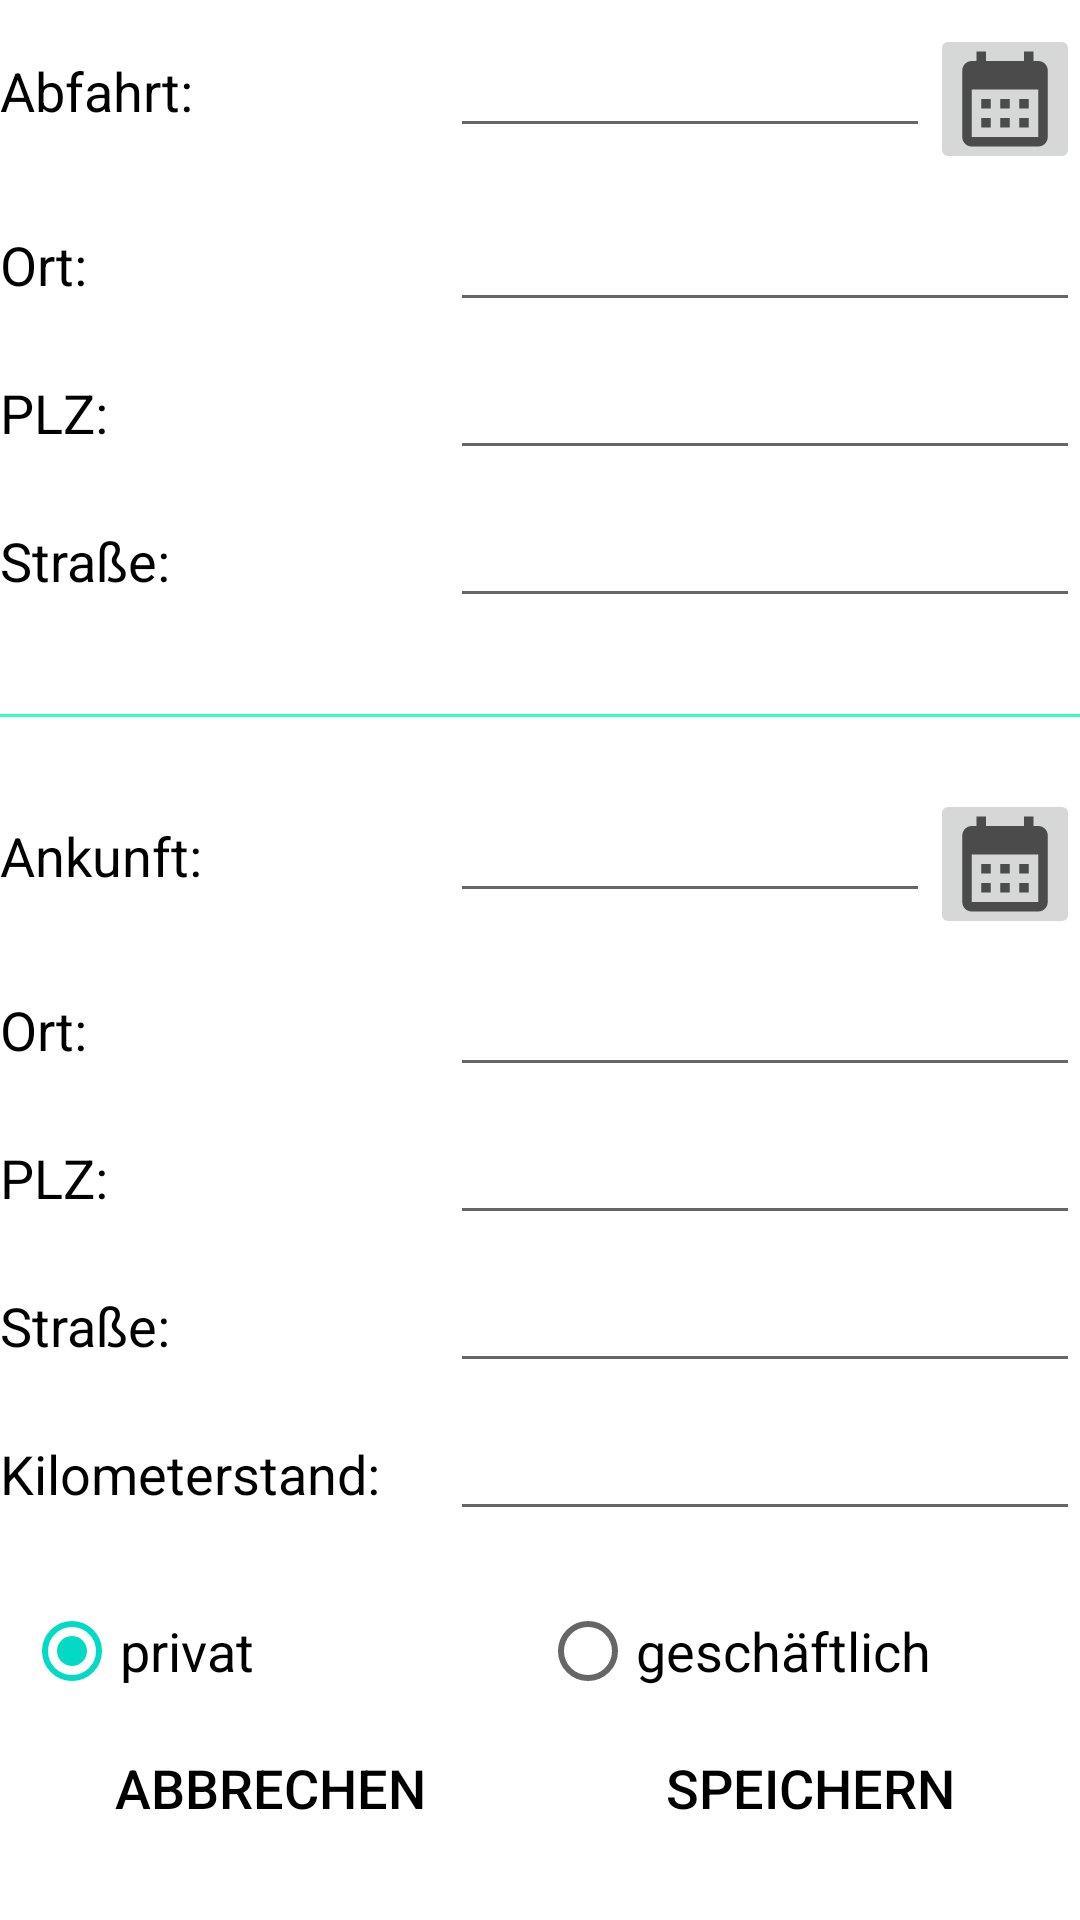

The Android layout XML behind this screen, and the referenced resources:
<!-- AndroidManifest.xml: application theme Theme.FahrtenbuchApp -->
<!-- res/layout/activity_add.xml -->
<?xml version="1.0" encoding="utf-8"?>
<LinearLayout xmlns:android="http://schemas.android.com/apk/res/android"
    xmlns:tools="http://schemas.android.com/tools"
    android:layout_width="match_parent"
    android:layout_height="match_parent"
    android:orientation="vertical"
    android:textColor="@color/black"
    android:layout_marginLeft="8dp"
    android:layout_marginRight="8dp"
    tools:context=".ActivityAdd">


    <LinearLayout
        android:layout_width="match_parent"
        android:layout_height="wrap_content"
        android:layout_marginTop="8dp"
        android:orientation="horizontal">
        <TextView
            android:id="@+id/txtViewAbfahrtInfo"
            android:layout_width="150dp"
            android:layout_height="wrap_content"
            android:text="Abfahrt:"
            android:textColor="@color/black"
            android:textSize="18dp"/>

        <EditText
            android:id="@+id/editTextAbfahrt"
            android:layout_width="match_parent"
            android:layout_height="wrap_content"
            android:layout_weight="1"
            android:singleLine="true"
            android:inputType="textPersonName"
            android:text=""
            android:textColor="@color/black"
            android:textSize="18dp"/>

        <ImageButton
            android:id="@+id/buttonAbfahrt"
            android:layout_width="50dp"
            android:layout_height="50dp"
            android:src="@drawable/calendar"
            android:padding="6dp"
            android:scaleType="fitCenter"/>
    </LinearLayout>

    <LinearLayout
        android:layout_width="match_parent"
        android:layout_height="wrap_content"
        android:layout_marginTop="8dp"
        android:orientation="horizontal">

        <TextView
            android:id="@+id/textView5"
            android:layout_width="150dp"
            android:layout_height="wrap_content"
            android:text="Ort:"
            android:textColor="@color/black"
            android:textSize="18dp"/>

        <EditText
            android:id="@+id/editTextAbfahrtOrt"
            android:layout_height="wrap_content"
            android:layout_width="match_parent"
            android:layout_weight="1"
            android:text=""
            android:textColor="@color/black"
            android:singleLine="true"
            android:textSize="18dp" />
    </LinearLayout>

    <LinearLayout
        android:layout_width="match_parent"
        android:layout_height="wrap_content"
        android:layout_marginTop="8dp"
        android:orientation="horizontal">

        <TextView
            android:id="@+id/textView6"
            android:layout_width="150dp"
            android:layout_height="wrap_content"
            android:text="PLZ:"
            android:textColor="@color/black"
            android:textSize="18dp"/>

        <EditText
            android:id="@+id/editTextAbfahrtPLZ"
            android:layout_width="match_parent"
            android:layout_height="wrap_content"
            android:layout_weight="1"
            android:text=""
            android:textColor="@color/black"
            android:textSize="18dp"/>
    </LinearLayout>

    <LinearLayout
        android:layout_width="match_parent"
        android:layout_height="wrap_content"
        android:layout_marginTop="8dp"
        android:orientation="horizontal">

        <TextView
            android:id="@+id/textView7"
            android:layout_width="150dp"
            android:layout_height="wrap_content"
            android:textColor="@color/black"
            android:text="Straße:"
            android:textSize="18dp"/>

        <EditText
            android:id="@+id/editTextAbfahrtStrasse"
            android:layout_width="match_parent"
            android:layout_height="wrap_content"
            android:layout_weight="1"
            android:singleLine="true"
            android:text=""
            android:textSize="18dp"
            android:textColor="@color/black" />
    </LinearLayout>

    <View
        android:layout_width="match_parent"
        android:layout_height="1dp"
        android:layout_marginTop="32dp"
        android:layout_marginBottom="16dp"
        android:background="@color/green"/>

    <LinearLayout
        android:layout_width="match_parent"
        android:layout_height="wrap_content"
        android:layout_marginTop="8dp"
        android:orientation="horizontal">

        <TextView
            android:layout_width="150dp"
            android:layout_height="wrap_content"
            android:textColor="@color/black"
            android:text="Ankunft:"
            android:textSize="18dp"/>

        <EditText
            android:id="@+id/edittextAnkunft"
            android:layout_width="match_parent"
            android:layout_height="wrap_content"
            android:layout_weight="1"
            android:singleLine="true"
            android:text=""
            android:textColor="@color/black"
            android:textSize="18dp"/>

        <ImageButton
            android:id="@+id/buttonAnkunft"
            android:layout_width="50dp"
            android:layout_height="50dp"
            android:src="@drawable/calendar"
            android:padding="6dp"
            android:scaleType="fitCenter"/>

    </LinearLayout>


    <LinearLayout
        android:layout_width="match_parent"
        android:layout_height="wrap_content"
        android:orientation="horizontal"
        android:layout_marginTop="8dp">

        <TextView
            android:id="@+id/textView10"
            android:layout_width="150dp"
            android:layout_height="wrap_content"
            android:text="Ort:"
            android:textColor="@color/black"
            android:textSize="18dp"/>

        <EditText
            android:id="@+id/editTextAnkunftOrt"
            android:layout_width="match_parent"
            android:layout_height="wrap_content"
            android:layout_weight="1"
            android:singleLine="true"
            android:text=""
            android:textColor="@color/black"
            android:textSize="18dp"/>

    </LinearLayout>

    <LinearLayout
        android:layout_width="match_parent"
        android:layout_height="wrap_content"
        android:orientation="horizontal"
        android:layout_marginTop="8dp">

        <TextView
            android:id="@+id/textView11"
            android:layout_width="150dp"
            android:layout_height="wrap_content"
            android:text="PLZ:"
            android:textColor="@color/black"
            android:textSize="18dp"/>

        <EditText
            android:id="@+id/editTextAnkunftPLZ"
            android:layout_width="match_parent"
            android:layout_height="wrap_content"
            android:layout_weight="1"
            android:text=""
            android:singleLine="true"
            android:textColor="@color/black"
            android:textSize="18dp"/>

    </LinearLayout>

    <LinearLayout
        android:layout_width="match_parent"
        android:layout_height="wrap_content"
        android:orientation="horizontal"
        android:layout_marginTop="8dp">

        <TextView
            android:id="@+id/txtAnstasse"
            android:layout_width="150dp"
            android:layout_height="wrap_content"
            android:text="Straße:"
            android:textColor="@color/black"
            android:textSize="18dp"/>

        <EditText
            android:id="@+id/editTextAnkunftStrasse"
            android:layout_width="match_parent"
            android:layout_height="wrap_content"
            android:layout_weight="1"
            android:inputType="textPersonName"
            android:text=""
            android:singleLine="true"
            android:textColor="@color/black"
            android:textSize="18dp"/>
    </LinearLayout>

    <LinearLayout
        android:layout_width="match_parent"
        android:layout_height="wrap_content"
        android:orientation="horizontal"
        android:layout_marginTop="8dp">

        <TextView
            android:id="@+id/kilometerView"
            android:layout_width="150dp"
            android:layout_height="wrap_content"
            android:textColor="@color/black"
            android:text="Kilometerstand:"
            android:textSize="18dp"/>

        <EditText
            android:id="@+id/editTextKilometer"
            android:layout_width="match_parent"
            android:layout_height="wrap_content"
            android:layout_weight="1"
            android:text=""
            android:textSize="18dp"
            android:singleLine="true"
            android:textColor="@color/black" />
    </LinearLayout>

    <RadioGroup
        android:id="@+id/radioGroup"
        android:layout_width="match_parent"
        android:layout_height="wrap_content"
        android:layout_marginLeft="8dp"
        android:layout_marginRight="8dp"
        android:layout_marginTop="16dp"
        android:orientation="horizontal">

        <RadioButton
            android:id="@+id/radioButtonp"
            android:layout_width="match_parent"
            android:layout_weight="1"
            android:text="privat"
            android:textColor="#000"
            android:textSize="18dp"
            android:layout_height="wrap_content"
            android:checked="true" />

        <RadioButton
            android:id="@+id/radioButtonG"
            android:layout_width="match_parent"
            android:layout_weight="1"
            android:textColor="#000"
            android:text="geschäftlich"
            android:textSize="18dp"
            android:layout_height="wrap_content" />

    </RadioGroup>

    <LinearLayout
        android:layout_width="match_parent"
        android:layout_height="match_parent"
        android:orientation="horizontal"
        android:layout_gravity="bottom">

        <Button
            android:id="@+id/buttonAbbrechen"
            android:layout_width="match_parent"
            android:layout_height="wrap_content"
            android:layout_weight="1"
            android:background="?android:attr/selectableItemBackground"
            android:textColor="#000"
            android:textSize="18dp"
            android:layout_gravity="bottom"
            android:layout_marginBottom="10dp"
            android:text="Abbrechen" />

        <Button
            android:id="@+id/buttonSpeichern"
            android:layout_width="match_parent"
            android:layout_height="wrap_content"
            android:layout_weight="1"
            android:background="?android:attr/selectableItemBackground"
            android:textColor="#000"
            android:textSize="18dp"
            android:layout_gravity="bottom"
            android:layout_marginBottom="10dp"
            android:text="Speichern" />

    </LinearLayout>

</LinearLayout>
<!-- resources referenced by this layout -->
<resources>
  <color name="black">#FF000000</color>
  <color name="green">#33FFC4</color>
  <!-- drawable calendar (drawable) -->
  <vector xmlns:android="http://schemas.android.com/apk/res/android"
      android:height="48dp"
      android:tint="#4B4B4B"
      android:viewportHeight="24"
      android:viewportWidth="24"
      android:width="48dp" >
      <path android:fillColor="@android:color/white" android:pathData="M19,4h-1V2h-2v2H8V2H6v2H5C3.89,4 3.01,4.9 3.01,6L3,20c0,1.1 0.89,2 2,2h14c1.1,0 2,-0.9 2,-2V6C21,4.9 20.1,4 19,4zM19,20H5V10h14V20zM9,14H7v-2h2V14zM13,14h-2v-2h2V14zM17,14h-2v-2h2V14zM9,18H7v-2h2V18zM13,18h-2v-2h2V18zM17,18h-2v-2h2V18z"/>
  </vector>
  <style name="Theme.FahrtenbuchApp" parent="Theme.MaterialComponents.DayNight.DarkActionBar">
          
          <item name="colorPrimary">@color/teal_700</item>
          <item name="colorPrimaryVariant">@color/teal_700 </item>
          <item name="colorOnPrimary">@color/white</item>
          
          <item name="colorSecondary">@color/teal_200</item>
          <item name="colorSecondaryVariant">@color/teal_700</item>
          <item name="colorOnSecondary">@color/black</item>
          
          <item name="android:statusBarColor" tools:targetApi="l">?attr/colorPrimaryVariant</item>
          
      </style>
  <color name="teal_700">#FF018786</color>
  <color name="white">#FFFFFFFF</color>
  <color name="teal_200">#FF03DAC5</color>
</resources>
